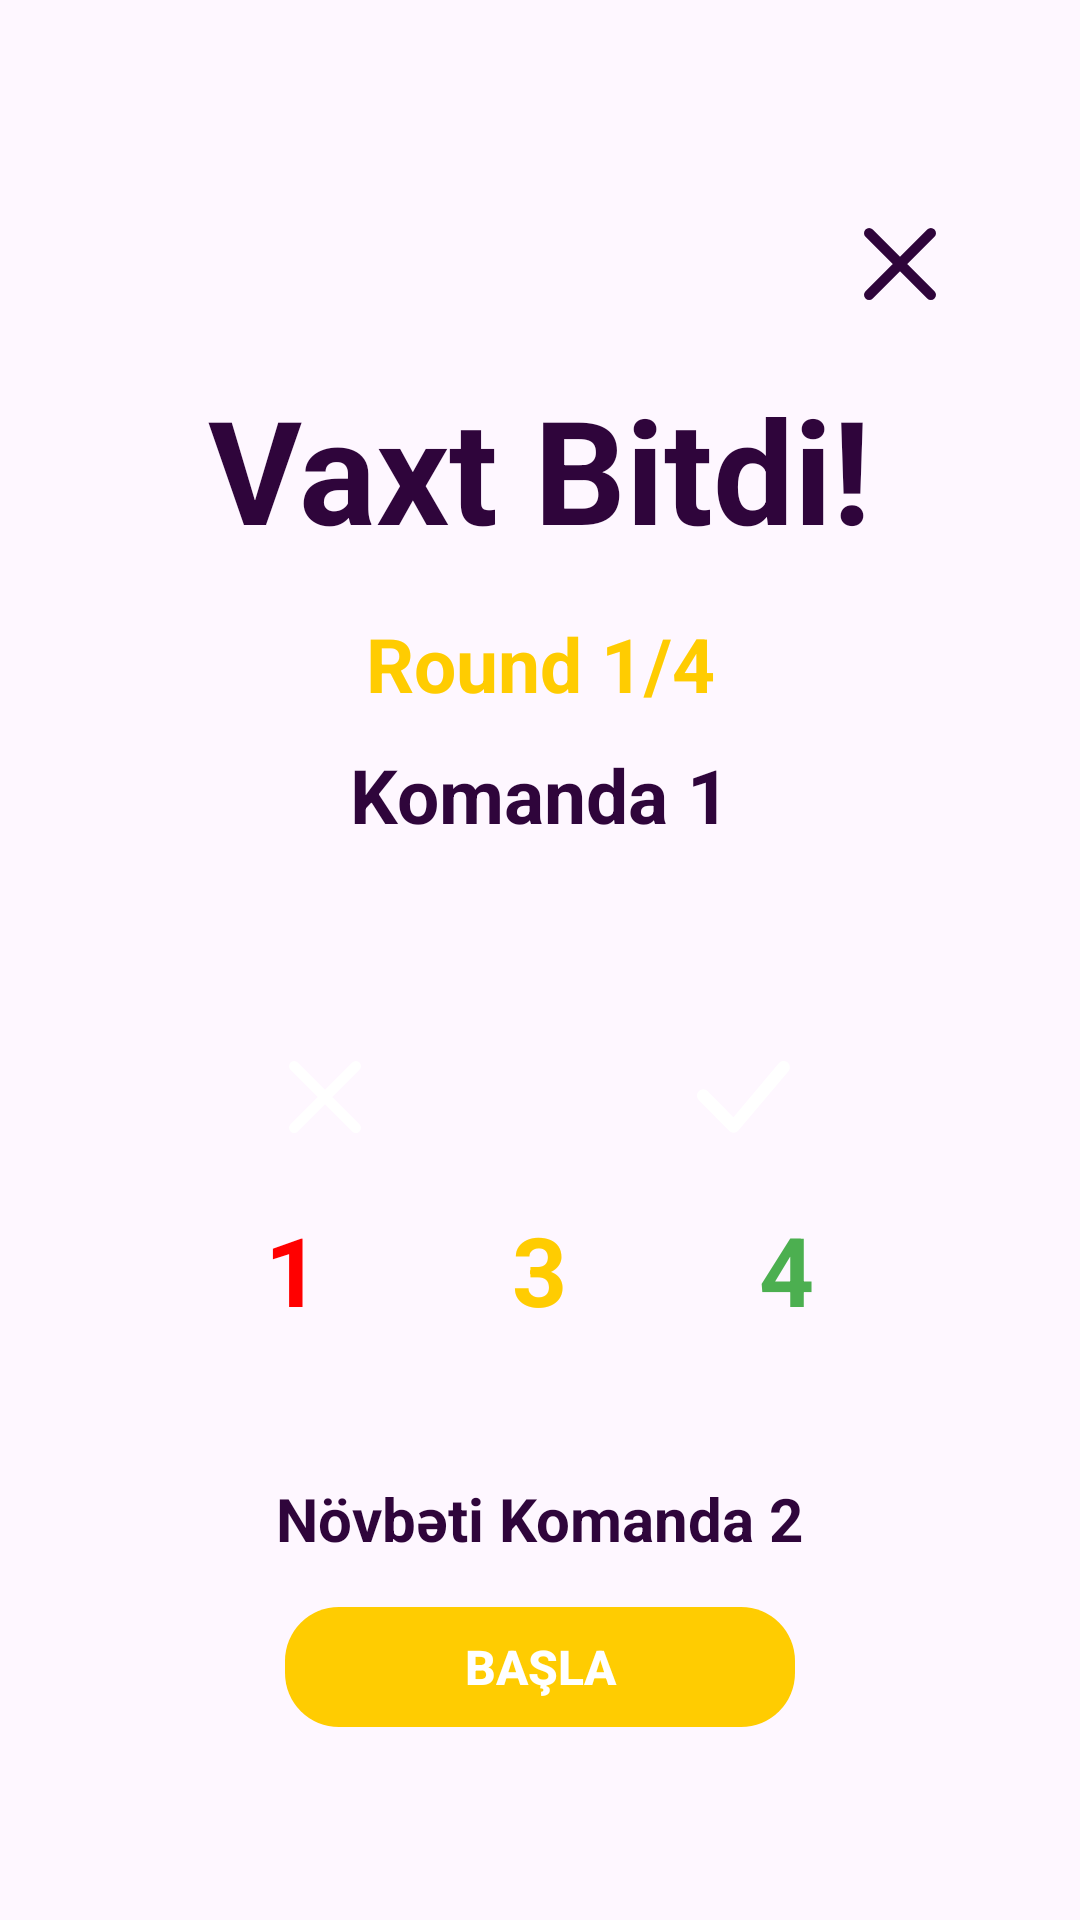

Layout XML and referenced resources for this Android screen:
<!-- AndroidManifest.xml: application theme Theme.Butabu -->
<!-- res/layout/alert_game_over.xml -->
<?xml version="1.0" encoding="utf-8"?>
<LinearLayout
    xmlns:android="http://schemas.android.com/apk/res/android"
    android:layout_width="wrap_content"
    android:layout_height="wrap_content"
    android:gravity="center"
    android:orientation="vertical"
    android:padding="32dp">

    <ImageView
        android:id="@+id/geri"
        android:layout_width="wrap_content"
        android:layout_height="wrap_content"
        android:layout_gravity="end"
        android:layout_marginHorizontal="16dp"
        android:background="@drawable/ic_cancel_white"
        android:backgroundTint="@color/dark_backround"
        android:layout_marginTop="12dp"
        android:layout_marginBottom="24dp"/>
    <TextView
        android:layout_width="wrap_content"
        android:layout_height="wrap_content"
        android:text="Vaxt Bitdi!"
        android:textStyle="bold"
        android:textSize="48sp"
        android:paddingBottom="16dp"
        android:textColor="@color/linear_spiderman"
        />
    <TextView
        android:id="@+id/round"
        android:layout_width="match_parent"
        android:layout_height="wrap_content"
        android:text="Round 1/4"
        android:textStyle="bold"
        android:textAlignment="center"
        android:textSize="25sp"
        android:layout_marginBottom="10dp"
        android:textColor="@color/yellow"
        />
    <TextView
        android:id="@+id/team_current"
        android:layout_width="match_parent"
        android:layout_height="wrap_content"
        android:text="Komanda 1"
        android:textSize="25sp"
        android:textAlignment="center"
        android:textStyle="bold"
        android:textColor="@color/linear_spiderman"
        />

    <LinearLayout
        android:id="@+id/linear_linear"
        android:layout_width="wrap_content"
        android:layout_height="wrap_content"
        android:orientation="horizontal"
        android:padding="12dp"
        android:layout_marginTop="48dp">

        <ImageView
            android:layout_width="wrap_content"
            android:layout_height="wrap_content"
            android:background="@drawable/bg_red_rounded"
            android:src="@drawable/ic_cancel_white"
            android:padding="12dp"/>

        <ImageView
            android:layout_width="wrap_content"
            android:layout_height="wrap_content"
            android:layout_marginHorizontal="32dp"
            android:background="@drawable/bg_red_rounded"
            android:backgroundTint="@color/yellow"
            android:padding="12dp"
            android:src="@drawable/ic_next" />

        <ImageView
            android:layout_width="match_parent"
            android:layout_height="wrap_content"
            android:background="@drawable/bg_red_rounded"
            android:backgroundTint="@color/green"
            android:padding="12dp"
            android:src="@drawable/ic_done" />

    </LinearLayout>
    <LinearLayout
        android:layout_width="wrap_content"
        android:layout_height="wrap_content"
        android:orientation="horizontal"
        >
        <TextView
            android:id="@+id/cancel_count"
            android:layout_width="wrap_content"
            android:layout_height="wrap_content"
            android:text="1"
            android:textStyle="bold"
            android:textSize="32sp"
            android:textAlignment="center"
            android:textColor="@color/red"/>
        <TextView
            android:id="@+id/next_count"
            android:layout_width="wrap_content"
            android:layout_height="wrap_content"
            android:text="3"
            android:layout_marginHorizontal="64dp"
            android:textStyle="bold"
            android:textAlignment="center"
            android:textSize="32sp"
            android:textColor="@color/yellow"
            />
        <TextView
            android:id="@+id/done_count"
            android:layout_width="wrap_content"
            android:layout_height="wrap_content"
            android:text="4"
            android:textAlignment="center"
            android:textStyle="bold"
            android:textSize="32sp"
            android:textColor="@color/green"/>
    </LinearLayout>
    <TextView
        android:id="@+id/next_team"
        android:layout_width="wrap_content"
        android:layout_height="wrap_content"
        android:text="Növbəti Komanda 2"
        android:textSize="20sp"
        android:textStyle="bold"
        android:textAlignment="center"
        android:layout_marginTop="48dp"
        android:textColor="@color/linear_spiderman"/>
    <androidx.appcompat.widget.AppCompatButton
        android:id="@+id/start"
        android:layout_width="170dp"
        android:layout_height="40dp"
        android:text="Başla"
        android:layout_marginTop="16dp"
        android:textStyle="bold"
        android:textSize="16sp"
        android:background="@drawable/bg_button"
        android:backgroundTint="@color/yellow"
        android:textColor="@color/white"
        />
</LinearLayout>
<!-- resources referenced by this layout -->
<resources>
  <color name="dark_backround">#2F053B</color>
  <color name="green">#4CAF50</color>
  <color name="linear_spiderman">#2F053B</color>
  <color name="red">#FF0000</color>
  <color name="white">#FFFFFFFF</color>
  <color name="yellow">#FFCC01</color>
  <!-- drawable bg_button (drawable) -->
  <?xml version="1.0" encoding="utf-8"?>
  <shape xmlns:android="http://schemas.android.com/apk/res/android">
         <corners android:radius="18dp"/>
         <size android:width="128dp" android:height="0.1dp"/>
  </shape>
  <!-- drawable ic_cancel_white (drawable) -->
  <vector xmlns:android="http://schemas.android.com/apk/res/android"
      android:width="24dp"
      android:height="24dp"
      android:viewportWidth="14"
      android:viewportHeight="14">
    <path
        android:pathData="M13,1L1,13M1,1L13,13"
        android:strokeLineJoin="round"
        android:strokeWidth="2"
        android:fillColor="#00000000"
        android:strokeColor="#ffffff"
        android:strokeLineCap="round"/>
  </vector>
  <!-- drawable ic_done (drawable) -->
  <vector xmlns:android="http://schemas.android.com/apk/res/android"
      android:width="31dp"
      android:height="24dp"
      android:viewportWidth="31"
      android:viewportHeight="24">
    <path
        android:pathData="M27.381,0.619C27.573,0.423 27.802,0.267 28.055,0.161C28.308,0.055 28.579,0 28.853,0C29.128,0 29.399,0.055 29.652,0.161C29.905,0.267 30.134,0.423 30.326,0.619C31.13,1.431 31.141,2.745 30.354,3.572L13.724,23.231C13.535,23.438 13.306,23.605 13.05,23.721C12.795,23.837 12.518,23.899 12.238,23.904C11.958,23.91 11.679,23.858 11.42,23.751C11.16,23.645 10.925,23.487 10.728,23.287L0.609,13.033C0.219,12.635 0,12.1 0,11.542C0,10.985 0.219,10.45 0.609,10.052C0.801,9.856 1.03,9.7 1.283,9.594C1.536,9.488 1.807,9.433 2.081,9.433C2.355,9.433 2.627,9.488 2.88,9.594C3.133,9.7 3.362,9.856 3.554,10.052L12.137,18.751L27.325,0.68L27.381,0.619Z"
        android:fillColor="#ffffff"/>
  </vector>
  <style name="Theme.Butabu" parent="Base.Theme.Butabu" />
  <style name="Base.Theme.Butabu" parent="Theme.Material3.DayNight.NoActionBar">
          
          
      </style>
</resources>
